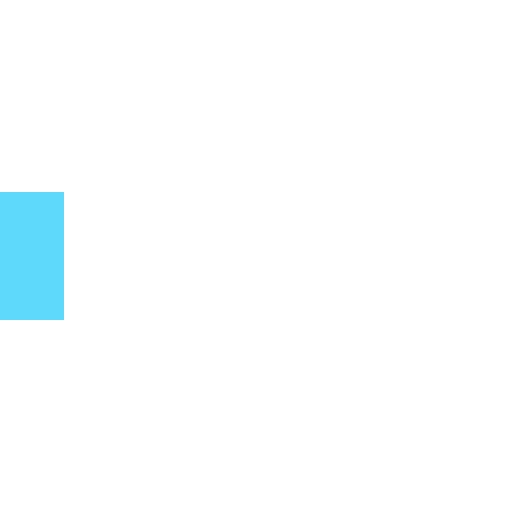
t = 0.00 s
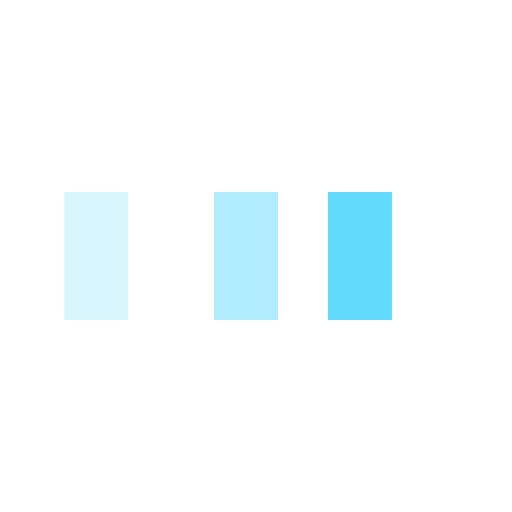
t = 0.25 s
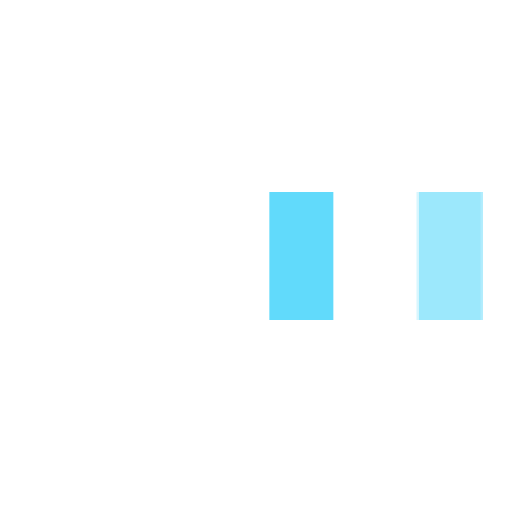
t = 0.58 s
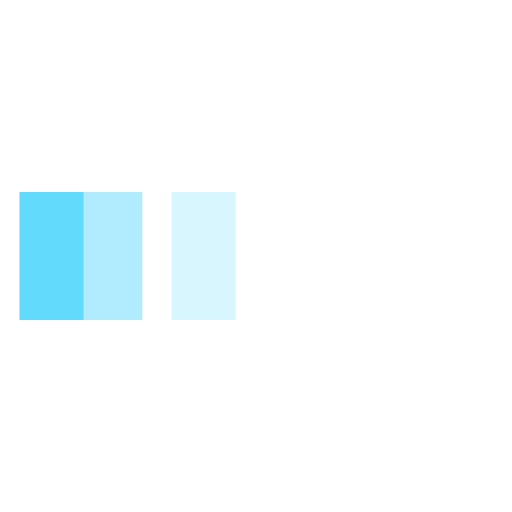
t = 0.85 s
t = 1.13 s: frame unchanged from t = 0.00 s, image omitted
t = 1.45 s: frame unchanged from t = 0.00 s, image omitted

The animated SVG that drew these frames (rendered in a browser with its animation timeline set to each time). Animation: 3 SMIL elements (animateTransform=3); one cycle of 1.70 s, repeats indefinitely.

<svg xmlns="http://www.w3.org/2000/svg" viewBox="0 0 32 32" width="32" height="32" fill="#61DAFB">
  <path transform="translate(0 0)" d="M0 12 V20 H4 V12z">
    <animateTransform attributeName="transform" type="translate" values="0 0; 28 0; 0 0; 0 0" dur="1.5s" begin="0" repeatCount="indefinite" keytimes="0;0.3;0.6;1" keySplines="0.2 0.2 0.4 0.8;0.2 0.2 0.4 0.8;0.2 0.2 0.4 0.8" calcMode="spline" />
  </path>
  <path opacity="0.5" transform="translate(0 0)" d="M0 12 V20 H4 V12z">
    <animateTransform attributeName="transform" type="translate" values="0 0; 28 0; 0 0; 0 0" dur="1.5s" begin="0.1s" repeatCount="indefinite" keytimes="0;0.3;0.6;1" keySplines="0.2 0.2 0.4 0.8;0.2 0.2 0.4 0.8;0.2 0.2 0.4 0.8" calcMode="spline" />
  </path>
  <path opacity="0.25" transform="translate(0 0)" d="M0 12 V20 H4 V12z">
    <animateTransform attributeName="transform" type="translate" values="0 0; 28 0; 0 0; 0 0" dur="1.5s" begin="0.2s" repeatCount="indefinite" keytimes="0;0.3;0.6;1" keySplines="0.2 0.2 0.4 0.8;0.2 0.2 0.4 0.8;0.2 0.2 0.4 0.8" calcMode="spline" />
  </path>
</svg>
